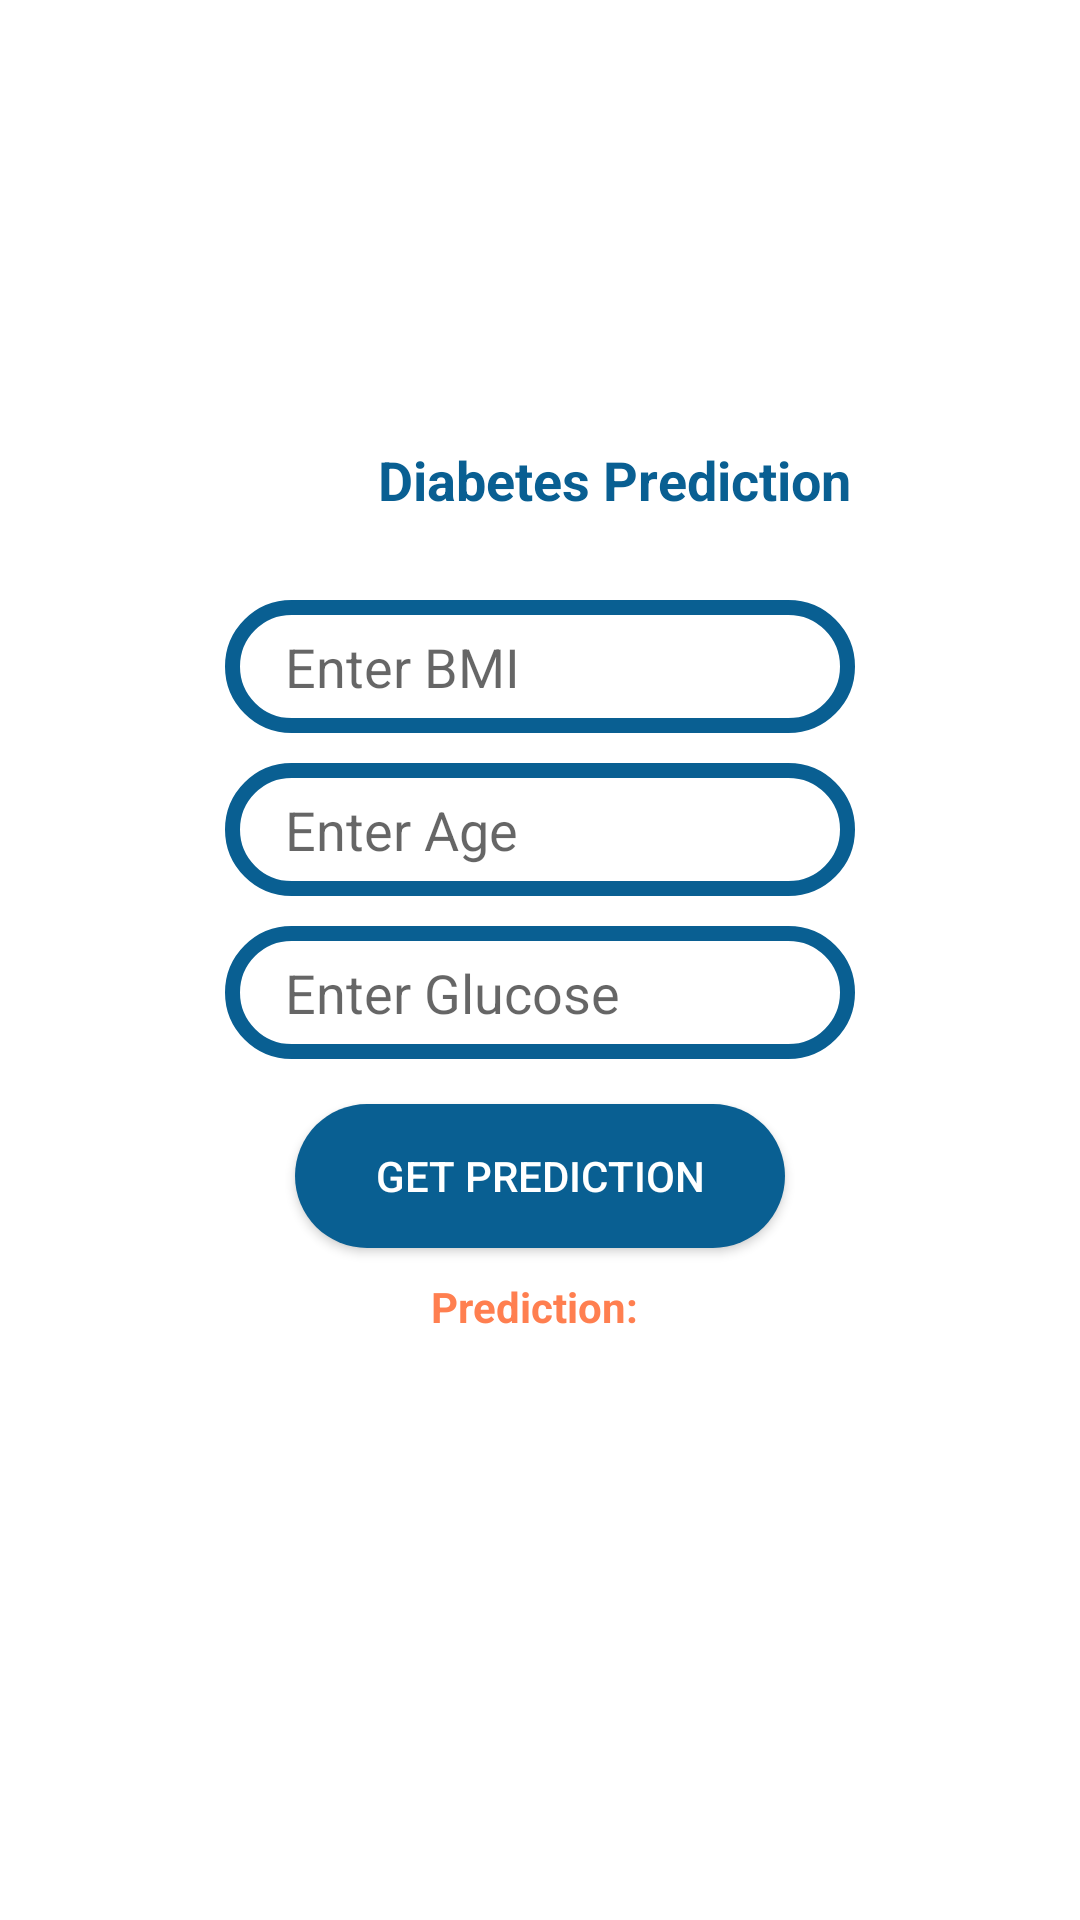

Here is an Android app screen rendered from its layout file. Give the layout XML and the strings, colors and styles it references.
<!-- AndroidManifest.xml: application theme Theme.PocketDoctor -->
<!-- res/layout/activity_diabetes_prediction.xml -->
<?xml version="1.0" encoding="utf-8"?>
<RelativeLayout xmlns:android="http://schemas.android.com/apk/res/android"
    xmlns:app="http://schemas.android.com/apk/res-auto"
    xmlns:tools="http://schemas.android.com/tools"
    android:layout_width="match_parent"
    android:layout_height="match_parent"
    android:background="@color/white"
    tools:context=".DiabetesPrediction">

    <LinearLayout
        android:layout_width="match_parent"
        android:layout_height="wrap_content"
        android:layout_margin="10dp"
        android:layout_above="@id/diabetesLinearLayout"
        android:gravity="center">

        <ImageView
            android:layout_width="50dp"
            android:layout_height="50dp"
            android:src="@drawable/diabetes"/>

        <TextView
            android:layout_width="wrap_content"
            android:layout_height="match_parent"
            android:gravity="center"
            android:layout_margin="10dp"
            android:textSize="18sp"
            android:textStyle="bold"
            android:textColor="@color/dark_blue"
            android:text="Diabetes Prediction"/>

    </LinearLayout>

    <LinearLayout
        android:id="@+id/diabetesLinearLayout"
        android:layout_width="match_parent"
        android:layout_height="wrap_content"
        android:layout_centerInParent="true"
        android:gravity="center"
        android:orientation="vertical">

        <EditText
            android:id="@+id/diabetesBmiEditText"
            android:layout_width="wrap_content"
            android:layout_height="wrap_content"
            android:layout_margin="5dp"
            android:background="@drawable/blue_edit_text_bg"
            android:ems="10"
            android:hint="Enter BMI"
            android:inputType="numberDecimal"
            android:paddingStart="20dp"
            android:paddingTop="10dp"
            android:paddingBottom="10dp" />

        <EditText
            android:id="@+id/diabetesAgeEditText"
            android:layout_width="wrap_content"
            android:layout_height="wrap_content"
            android:layout_margin="5dp"
            android:background="@drawable/blue_edit_text_bg"
            android:ems="10"
            android:hint="Enter Age"
            android:inputType="numberDecimal"
            android:paddingStart="20dp"
            android:paddingTop="10dp"
            android:paddingBottom="10dp" />

        <EditText
            android:id="@+id/diabetesGlucoseEditText"
            android:layout_width="wrap_content"
            android:layout_height="wrap_content"
            android:layout_margin="5dp"
            android:background="@drawable/blue_edit_text_bg"
            android:ems="10"
            android:hint="Enter Glucose"
            android:inputType="numberDecimal"
            android:paddingStart="20dp"
            android:paddingTop="10dp"
            android:paddingBottom="10dp" />

        <androidx.appcompat.widget.AppCompatButton
            android:id="@+id/getDiabetesPrediction"
            android:layout_width="wrap_content"
            android:layout_height="wrap_content"
            android:layout_margin="10dp"
            android:background="@drawable/blue_button_bg"
            android:ems="10"
            android:text="Get Prediction"
            android:textColor="@color/white" />

        <TextView
            android:id="@+id/diabetesPredictionTextView"
            android:layout_width="wrap_content"
            android:layout_height="wrap_content"
            android:text="Prediction: "
            android:textStyle="bold"
            android:textColor="@color/coral" />

    </LinearLayout>

    <ProgressBar
        android:layout_width="wrap_content"
        android:layout_height="wrap_content"
        android:layout_below="@id/diabetesLinearLayout"
        android:layout_centerHorizontal="true"
        android:id="@+id/diabetesProgressBar"
        android:visibility="gone"
        android:layout_marginTop="10dp"/>

</RelativeLayout>
<!-- resources referenced by this layout -->
<resources>
  <color name="coral">#FF7F50</color>
  <color name="dark_blue">#095f92</color>
  <color name="white">#FFFFFFFF</color>
  <!-- drawable blue_button_bg (drawable) -->
  <?xml version="1.0" encoding="utf-8"?>
  <shape xmlns:android="http://schemas.android.com/apk/res/android"
      android:shape="rectangle">
  
      <solid android:color="@color/dark_blue"/>
  
      <corners android:radius="50dp"/>
  
  </shape>
  <!-- drawable blue_edit_text_bg (drawable) -->
  <?xml version="1.0" encoding="utf-8"?>
  <shape xmlns:android="http://schemas.android.com/apk/res/android"
      android:shape="rectangle">
  
      <stroke android:color="@color/dark_blue"
          android:width="5dp"/>
  
      <corners android:radius="50dp"/>
  
  </shape>
  <style name="Theme.PocketDoctor" parent="Theme.MaterialComponents.DayNight.DarkActionBar">
          
          <item name="colorPrimary">@color/dark_blue</item>
          <item name="colorPrimaryVariant">@color/darkest_blue</item>
          <item name="colorOnPrimary">@color/white</item>
          
          <item name="colorSecondary">@color/coral</item>
          <item name="colorSecondaryVariant">@color/pastel_orange</item>
          <item name="colorOnSecondary">@color/black</item>
          
          <item name="android:statusBarColor" tools:targetApi="l">?attr/colorPrimaryVariant</item>
          
      </style>
  <color name="darkest_blue">#243e7d</color>
  <color name="pastel_orange">#FAC898</color>
  <color name="black">#FF000000</color>
</resources>
